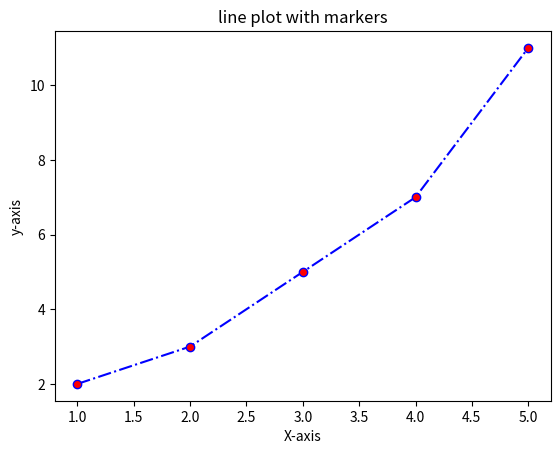

Source code (Python):

# markers in matplotlib (circle,triangle,square,star)
import matplotlib.pyplot as plt
x=[1,2,3,4,5]
y=[2,3,5,7,11]
plt.plot(x,y,marker='o',linestyle='-.',color='b',markersize=6,markerfacecolor='r')
plt.title("line plot with markers")
plt.xlabel("X-axis")
plt.ylabel("y-axis")
plt.show()
